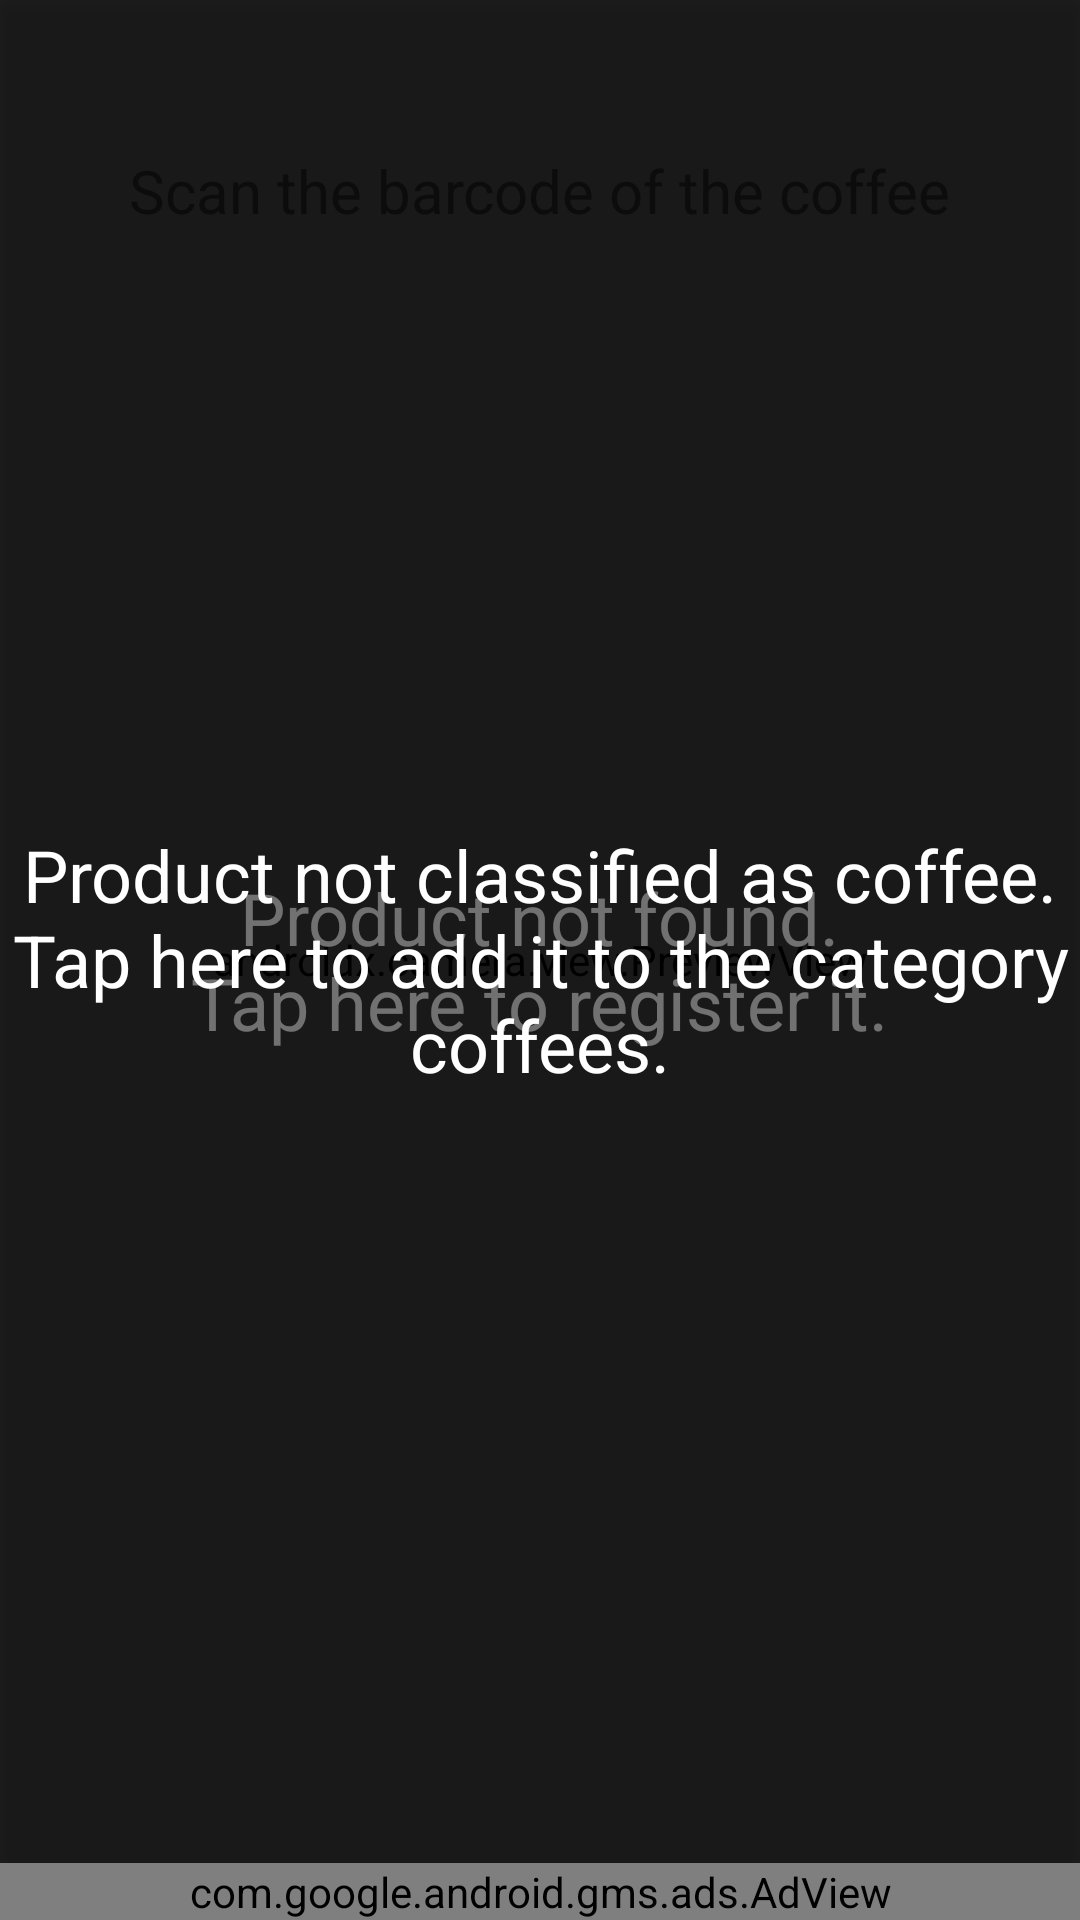

Produce the Android XML layout that renders to this screen, including the resource entries it uses.
<!-- AndroidManifest.xml: activity theme Theme.Mochameter.NoActionBar -->
<!-- res/layout/activity_scan.xml -->
<?xml version="1.0" encoding="utf-8"?>
<androidx.constraintlayout.widget.ConstraintLayout xmlns:android="http://schemas.android.com/apk/res/android"
    xmlns:ads="http://schemas.android.com/apk/res-auto"
    xmlns:tools="http://schemas.android.com/tools"
    android:layout_width="match_parent"
    android:layout_height="match_parent"
    tools:context=".ui.scan.ScanActivity">

    <androidx.camera.view.PreviewView
        android:id="@+id/previewView"
        android:layout_width="match_parent"
        android:layout_height="match_parent"
        android:elevation="1dp">

    </androidx.camera.view.PreviewView>

    <FrameLayout
        android:layout_width="match_parent"
        android:layout_height="match_parent"
        android:elevation="2dp">

        <TextView
            android:id="@+id/textView"
            android:layout_width="wrap_content"
            android:layout_height="wrap_content"
            android:layout_gravity="center_horizontal"
            android:layout_marginTop="50dp"
            android:text="@string/scan_the_barcode_of_the_coffee"
            android:textSize="20dp" />
    </FrameLayout>
    <FrameLayout
        android:id="@+id/frameLayoutNotRegistered"
        android:layout_width="match_parent"
        android:layout_height="match_parent"
        android:elevation="2dp">

        
        <View
            android:layout_width="match_parent"
            android:layout_height="match_parent"
            android:background="#80000000"
            android:elevation="3dp" />

        
        <TextView
            android:id="@+id/tvMessageNotRegistered"
            android:layout_width="wrap_content"
            android:layout_height="wrap_content"
            android:layout_gravity="center"
            android:elevation="4dp"
            android:text="@string/not_found_register"
            android:textAlignment="center"
            android:textColor="#FFFFFF"
            android:textSize="24sp" />
    </FrameLayout>
    <FrameLayout
        android:id="@+id/frameLayoutNotCoffee"
        android:layout_width="match_parent"
        android:layout_height="match_parent"
        android:elevation="2dp">

        
        <View
            android:layout_width="match_parent"
            android:layout_height="match_parent"
            android:background="#80000000"
            android:elevation="3dp" />

        
        <TextView
            android:id="@+id/tvMessageNotCoffee"
            android:layout_width="wrap_content"
            android:layout_height="wrap_content"
            android:layout_gravity="center"
            android:elevation="4dp"
            android:text="@string/not_classified_coffee"
            android:textAlignment="center"
            android:textColor="#FFFFFF"
            android:textSize="24sp" />
    </FrameLayout>



    
    <com.google.android.gms.ads.AdView
        android:id="@+id/banner_scan"
        android:layout_width="match_parent"
        android:layout_height="wrap_content"
        android:elevation="3dp"
        ads:adSize="BANNER"
        ads:adUnitId="@string/banner_scan_id"
        ads:layout_constraintBottom_toBottomOf="@id/previewView" />

</androidx.constraintlayout.widget.ConstraintLayout>
<!-- resources referenced by this layout -->
<resources>
  <string name="banner_scan_id">ca-app-pub-4644948724078988/1547766212</string>
  <string name="not_classified_coffee">Product not classified as coffee. Tap here to add it to the category coffees.</string>
  <string name="not_found_register">Product not found.\nTap here to register it.</string>
  <string name="scan_the_barcode_of_the_coffee">Scan the barcode of the coffee</string>
  <style name="Theme.Mochameter.NoActionBar">
          <item name="windowActionBar">false</item>
          <item name="windowNoTitle">true</item>
      </style>
</resources>
